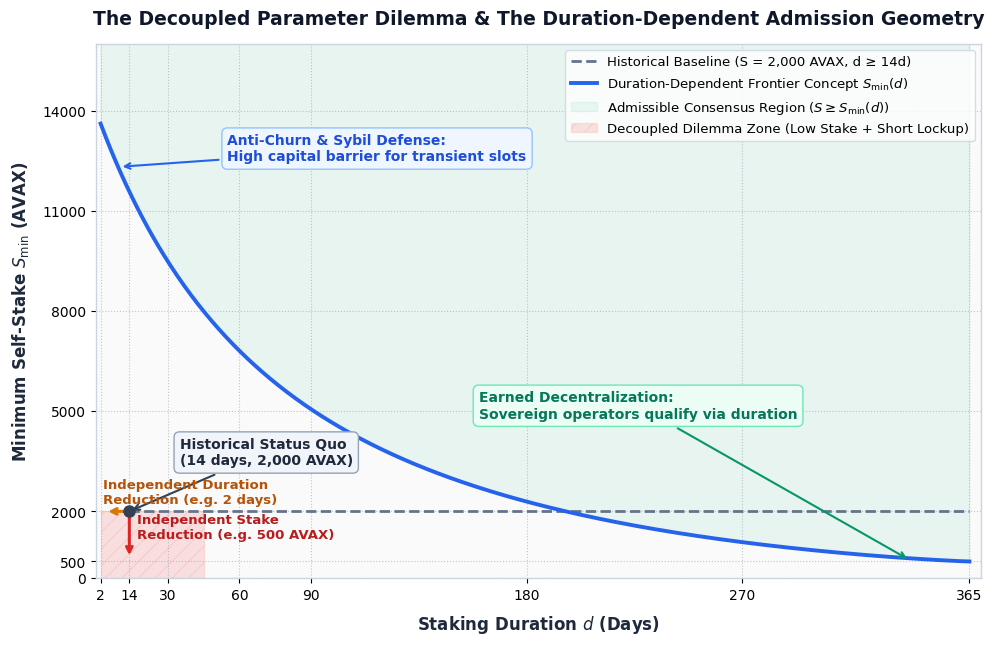

Write Python code to recreate this figure. (Note: this script raises an exception after producing the figure.)
"""Generate publication-quality figures for the Technical Mechanism Design Memo.
Visualizes:
1. Decoupled Parameter Dilemma (figures/decoupled_parameter_dilemma.png)
2. Validator Refusal Flowchart (figures/validator_refusal_flowchart.png)
3. Candidate Curve Families (figures/candidate_curve_families.png)
"""

import os
import shutil
from pathlib import Path
import matplotlib.pyplot as plt
import matplotlib.patches as patches
from matplotlib.patches import FancyBboxPatch, ArrowStyle
import numpy as np

# Set font and style
plt.rcParams['font.sans-serif'] = ['DejaVu Sans', 'Arial', 'Helvetica']
plt.rcParams['axes.edgecolor'] = '#CBD5E1'
plt.rcParams['axes.linewidth'] = 1.0

OUTPUT_DIRS = [
    Path("content/Phase II/Milestone 2/2-8 Collaborative Mechanism Design/figures"),
    Path("/home/hash/Hub/Projects/avalanche-phase-ii-resources/docs/figures"),
]


def plot_decoupled_parameter_dilemma(output_dirs):
    fig, ax = plt.subplots(figsize=(10, 6.5), dpi=300)
    fig.patch.set_facecolor('#FFFFFF')
    ax.set_facecolor('#FAFAFA')

    # Domain: duration d from 2 to 365 days
    d = np.linspace(2, 365, 500)

    # Conceptual duration-dependent frontier S_min(d)
    # Using bounded harmonic curve as a representative conceptual frontier
    d_max = 365.0
    S_floor = 500.0
    S_anchor = 14000.0  # conceptual anchor at d_min=2
    delta_S = S_anchor - S_floor
    k = 3.5
    p = 1.2
    
    # Normalized harmonic factor
    eta = ((1.0 - d / d_max) / (1.0 + k * (d / d_max))) ** p
    S_frontier = S_floor + delta_S * eta

    # Baseline: Historical status quo (2,000 AVAX flat from 14d to 365d)
    ax.hlines(y=2000, xmin=14, xmax=365, color='#64748B', linestyle='--', linewidth=2.0,
              label='Historical Baseline (S = 2,000 AVAX, d ≥ 14d)')
    ax.plot(14, 2000, marker='o', markersize=8, color='#334155', zorder=5)
    ax.annotate('Historical Status Quo\n(14 days, 2,000 AVAX)',
                xy=(14, 2000), xytext=(35, 3400),
                arrowprops=dict(arrowstyle='->', color='#334155', lw=1.5),
                fontsize=10, fontweight='bold', color='#1E293B',
                bbox=dict(boxstyle='round,pad=0.4', facecolor='#F1F5F9', edgecolor='#94A3B8'))

    # Plot Frontier Curve
    ax.plot(d, S_frontier, color='#2563EB', linewidth=2.8, label=r'Duration-Dependent Frontier Concept $S_{\min}(d)$')

    # Shaded Admissible Region (Above frontier)
    ax.fill_between(d, S_frontier, 16000, color='#10B981', alpha=0.08, label='Admissible Consensus Region ($S \geq S_{\min}(d)$)')

    # Hazard Zone: Decoupled Parameter Dilemma
    # Area of low duration (2-30d) and low stake (<2000 AVAX)
    hazard_d = np.linspace(2, 45, 100)
    ax.fill_between(hazard_d, 0, 2000, color='#EF4444', alpha=0.15, hatch='//',
                    edgecolor='#F87171', label='Decoupled Dilemma Zone (Low Stake + Short Lockup)')

    # Annotate Decoupled Reduction Vectors
    ax.annotate('', xy=(14, 600), xytext=(14, 1900),
                arrowprops=dict(arrowstyle='->', color='#DC2626', lw=2.2))
    ax.text(17, 1200, 'Independent Stake\nReduction (e.g. 500 AVAX)',
            fontsize=9.5, fontweight='semibold', color='#B91C1C')

    ax.annotate('', xy=(4, 2000), xytext=(13, 2000),
                arrowprops=dict(arrowstyle='->', color='#D97706', lw=2.2))
    ax.text(3, 2250, 'Independent Duration\nReduction (e.g. 2 days)',
            fontsize=9.5, fontweight='semibold', color='#B45309')

    # Explanatory callouts
    # 1. Short-End Anti-Churn
    ax.annotate('Anti-Churn & Sybil Defense:\nHigh capital barrier for transient slots',
                xy=(10, S_frontier[10]), xytext=(55, 12500),
                arrowprops=dict(arrowstyle='->', color='#2563EB', lw=1.5),
                fontsize=10, fontweight='semibold', color='#1D4ED8',
                bbox=dict(boxstyle='round,pad=0.4', facecolor='#EFF6FF', edgecolor='#93C5FD'))

    # 2. Long-End Earned Decentralization
    ax.annotate('Earned Decentralization:\nSovereign operators qualify via duration',
                xy=(340, S_frontier[-20]), xytext=(160, 4800),
                arrowprops=dict(arrowstyle='->', color='#059669', lw=1.5),
                fontsize=10, fontweight='semibold', color='#047857',
                bbox=dict(boxstyle='round,pad=0.4', facecolor='#ECFDF5', edgecolor='#6EE7B7'))

    # Axis properties
    ax.set_xlim(0, 370)
    ax.set_ylim(0, 16000)
    ax.set_xlabel('Staking Duration $d$ (Days)', fontsize=12, fontweight='bold', color='#1E293B', labelpad=8)
    ax.set_ylabel('Minimum Self-Stake $S_{\min}$ (AVAX)', fontsize=12, fontweight='bold', color='#1E293B', labelpad=8)
    ax.set_title('The Decoupled Parameter Dilemma & The Duration-Dependent Admission Geometry',
                 fontsize=13.5, fontweight='bold', color='#0F172A', pad=14)

    ax.set_xticks([2, 14, 30, 60, 90, 180, 270, 365])
    ax.set_yticks([0, 500, 2000, 5000, 8000, 11000, 14000])
    ax.grid(True, linestyle=':', alpha=0.6, color='#94A3B8')

    # Legend
    ax.legend(loc='upper right', frameon=True, facecolor='#FFFFFF', edgecolor='#CBD5E1', fontsize=9.5)

    plt.tight_layout()
    for d_path in output_dirs:
        d_path.mkdir(parents=True, exist_ok=True)
        target = d_path / "decoupled_parameter_dilemma.png"
        fig.savefig(target, dpi=300)
        print(f"Saved: {target}")
    plt.close(fig)


def plot_validator_refusal_flowchart(output_dirs):
    fig, ax = plt.subplots(figsize=(11, 7.5), dpi=300)
    fig.patch.set_facecolor('#FFFFFF')
    ax.set_facecolor('#FFFFFF')
    ax.axis('off')

    def draw_box(x, y, w, h, title, subtitle, bg_color, border_color, title_color='#0F172A', text_color='#334155'):
        bbox = FancyBboxPatch((x, y), w, h, boxstyle="round,pad=0.03,rounding_size=0.04",
                              facecolor=bg_color, edgecolor=border_color, linewidth=1.5, zorder=3)
        ax.add_patch(bbox)
        ax.text(x + w / 2, y + h * 0.65, title, ha='center', va='center',
                fontsize=11, fontweight='bold', color=title_color, zorder=4)
        ax.text(x + w / 2, y + h * 0.32, subtitle, ha='center', va='center',
                fontsize=9.0, color=text_color, zorder=4)

    def draw_arrow(x1, y1, x2, y2, color='#64748B', lw=1.8, label='', label_pos=(0.5, 0.5), label_color='#475569'):
        ax.annotate('', xy=(x2, y2), xytext=(x1, y1),
                    arrowprops=dict(arrowstyle='->', color=color, lw=lw, shrinkA=4, shrinkB=4), zorder=2)
        if label:
            lx = x1 + (x2 - x1) * label_pos[0]
            ly = y1 + (y2 - y1) * label_pos[1]
            ax.text(lx, ly, label, ha='center', va='center', fontsize=9.5, fontweight='bold',
                    color=label_color, bbox=dict(boxstyle='square,pad=0.2', facecolor='#FFFFFF', edgecolor='none'), zorder=5)

    # 1. Candidate Stint
    draw_box(0.35, 0.84, 0.30, 0.12,
             "Candidate Validator Stint",
             "Operator specifies self-stake $S_i$ and lockup duration $d_i$",
             "#F8FAFC", "#94A3B8", title_color="#0F172A")

    # Arrow down to protocol check
    draw_arrow(0.50, 0.84, 0.50, 0.69)

    # 2. Admission Gate
    draw_box(0.32, 0.57, 0.36, 0.12,
             "PlatformVM Admission Evaluation",
             r"Evaluates admission condition: Is $S_i \geq S_{\min}(d_i)$?",
             "#EFF6FF", "#3B82F6", title_color="#1D4ED8")

    # Branch YES (Right and Up/Level)
    draw_arrow(0.68, 0.63, 0.77, 0.63, color='#10B981', lw=2.2, label='YES\n(Valid)', label_pos=(0.45, 0.0), label_color='#047857')
    draw_box(0.77, 0.55, 0.21, 0.16,
             "Consensus Admission",
             "Enters active validator set\nConsensus sampling active\nAccrues staking rewards",
             "#ECFDF5", "#10B981", title_color="#065F46", text_color="#047857")

    # Branch NO (Down to Refusal Gate)
    draw_arrow(0.50, 0.57, 0.50, 0.42, color='#EF4444', lw=2.2, label='NO (Binding Constraint)', label_pos=(0.5, 0.5), label_color='#B91C1C')

    # 3. Refusal Rule Node
    draw_box(0.30, 0.31, 0.40, 0.11,
             "Validator Refusal Rule Triggered",
             "Stint rejected: Insufficient capital for requested duration commitment",
             "#FEF2F2", "#EF4444", title_color="#991B1B")

    # Branch down to 3 options
    draw_arrow(0.38, 0.31, 0.16, 0.20, color='#64748B', lw=1.5)
    draw_arrow(0.50, 0.31, 0.50, 0.20, color='#64748B', lw=1.5)
    draw_arrow(0.62, 0.31, 0.84, 0.20, color='#64748B', lw=1.5)

    # Option A: Duration Extension
    draw_box(0.04, 0.05, 0.27, 0.15,
             "Option A: Extend Duration",
             "Increase duration $d' > d_i$\nsuch that $S_i \geq S_{\min}(d')$\nTrades liquidity for admission",
             "#F0FDF4", "#22C55E", title_color="#15803D")

    # Option B: Capital Injection
    draw_box(0.365, 0.05, 0.27, 0.15,
             "Option B: Inject Capital",
             "Increase self-stake $S' > S_i$\nsuch that $S' \geq S_{\min}(d_i)$\nRetains short duration preference",
             "#F5F3FF", "#8B5CF6", title_color="#6D28D9")

    # Option C: Delegation / Exit
    draw_box(0.69, 0.05, 0.27, 0.15,
             "Option C: Delegate or Exit",
             "Delegate stake to active node\nor exit consensus pool\nAvoids high-churn validator slot",
             "#F8FAFC", "#64748B", title_color="#334155")

    # Title
    ax.text(0.50, 0.98, "Consensus Admission Gate & Validator Behavioral Response Flowchart",
            ha='center', va='top', fontsize=14, fontweight='bold', color='#0F172A')
    ax.text(0.50, 0.94, "Structural mechanism filtering validator commitments and preserving consensus stability",
            ha='center', va='top', fontsize=10, color='#475569')

    ax.set_xlim(0, 1)
    ax.set_ylim(0, 1)
    plt.tight_layout()
    for d_path in output_dirs:
        d_path.mkdir(parents=True, exist_ok=True)
        target = d_path / "validator_refusal_flowchart.png"
        fig.savefig(target, dpi=300)
        print(f"Saved: {target}")
    plt.close(fig)


def plot_candidate_curve_families(output_dirs):
    fig, ax = plt.subplots(figsize=(10.5, 6.8), dpi=300)
    fig.patch.set_facecolor('#FFFFFF')
    ax.set_facecolor('#FAFAFA')

    d = np.linspace(14, 365, 600)
    d_max = 365.0
    S_floor = 500.0

    # 1. Fixed Baseline: S = 2,000 flat
    S_fixed = np.full_like(d, 2000.0)

    # 2. Iso-Commitment: S * d = constant (normalized through pivot at 14d, 2000 AVAX)
    C_iso = 2000.0 * 14.0
    S_iso = C_iso / d

    # 3. Power-law Decay: S(d) = S_floor + (S_anchor - S_floor) * (14 / d)^0.8
    S_power = S_floor + (14000.0 - S_floor) * (14.0 / d) ** 0.8

    # 4. Piecewise Step Function: 5 discrete tiers
    def step_function(durations):
        res = []
        for val in durations:
            if val < 30:
                res.append(14000)
            elif val < 60:
                res.append(8000)
            elif val < 120:
                res.append(4000)
            elif val < 240:
                res.append(1500)
            else:
                res.append(500)
        return np.array(res)
    S_step = step_function(d)

    # 5. Bounded Harmonic Family: S_min(d) with p=1.2, k=3.0
    k_harm = 3.0
    p_harm = 1.2
    S_anchor_harm = 14000.0
    delta_S = S_anchor_harm - S_floor
    eta_harm = ((1.0 - d / d_max) / (1.0 + k_harm * (d / d_max))) ** p_harm
    S_harm = S_floor + delta_S * eta_harm

    # Plot curves
    ax.plot(d, S_fixed, label='1. Fixed Baseline (Status Quo: $S = 2,000$ AVAX)',
            color='#64748B', linestyle='--', linewidth=2.0)
    ax.plot(d, S_iso, label='2. Iso-Commitment ($S \cdot d = C$)',
            color='#D97706', linestyle=':', linewidth=2.2)
    ax.plot(d, S_power, label='3. Power-Law Decay ($S \propto d^{-\\alpha}$)',
            color='#9333EA', linestyle='-.', linewidth=2.0)
    ax.plot(d, S_step, label='4. Piecewise Step Schedule (Cliffs)',
            color='#EF4444', linestyle='-', linewidth=1.8, alpha=0.85, drawstyle='steps-post')
    ax.plot(d, S_harm, label='5. Bounded Harmonic Family ($p \geq 1, k > 0$)',
            color='#2563EB', linestyle='-', linewidth=2.8)

    # Annotations highlighting axiom violations and features
    # Iso-commitment collapse at long end
    ax.annotate('Collapses below viable floor\n($S(365) \\approx 77$ AVAX)',
                xy=(350, S_iso[-15]), xytext=(220, 2200),
                arrowprops=dict(arrowstyle='->', color='#D97706', lw=1.3),
                fontsize=9.0, color='#92400E',
                bbox=dict(boxstyle='round,pad=0.3', facecolor='#FEF3C7', edgecolor='#FCD34D'))

    # Step function cliff edges
    ax.annotate('Arbitrary cliff edges\ninduce boundary gaming',
                xy=(120, 4000), xytext=(145, 6200),
                arrowprops=dict(arrowstyle='->', color='#EF4444', lw=1.3),
                fontsize=9.0, color='#991B1B',
                bbox=dict(boxstyle='round,pad=0.3', facecolor='#FEF2F2', edgecolor='#FCA5A5'))

    # Bounded Harmonic properties
    ax.annotate('Strict convexity ($p \geq 1$), smooth marginal\nrelief, exact boundary convergence ($S_{\\mathrm{floor}}$)',
                xy=(180, S_harm[len(S_harm)//2]), xytext=(195, 10500),
                arrowprops=dict(arrowstyle='->', color='#2563EB', lw=1.5),
                fontsize=9.5, fontweight='semibold', color='#1D4ED8',
                bbox=dict(boxstyle='round,pad=0.4', facecolor='#EFF6FF', edgecolor='#93C5FD'))

    # Axis properties
    ax.set_xlim(10, 370)
    ax.set_ylim(0, 16000)
    ax.set_xlabel('Staking Duration $d$ (Days)', fontsize=12, fontweight='bold', color='#1E293B', labelpad=8)
    ax.set_ylabel('Required Self-Stake $S$ (AVAX)', fontsize=12, fontweight='bold', color='#1E293B', labelpad=8)
    ax.set_title('Comparative Geometry of Evaluated Admission Frontier Functional Forms',
                 fontsize=13.5, fontweight='bold', color='#0F172A', pad=14)

    ax.set_xticks([14, 30, 60, 90, 180, 270, 365])
    ax.set_yticks([0, 500, 2000, 4000, 8000, 11000, 14000])
    ax.grid(True, linestyle=':', alpha=0.6, color='#94A3B8')

    # Legend
    ax.legend(loc='upper right', frameon=True, facecolor='#FFFFFF', edgecolor='#CBD5E1', fontsize=9.5)

    plt.tight_layout()
    for d_path in output_dirs:
        d_path.mkdir(parents=True, exist_ok=True)
        target = d_path / "candidate_curve_families.png"
        fig.savefig(target, dpi=300)
        print(f"Saved: {target}")
    plt.close(fig)


if __name__ == '__main__':
    print("Generating visual assets...")
    plot_decoupled_parameter_dilemma(OUTPUT_DIRS)
    plot_validator_refusal_flowchart(OUTPUT_DIRS)
    plot_candidate_curve_families(OUTPUT_DIRS)
    print("All visual assets successfully generated.")
